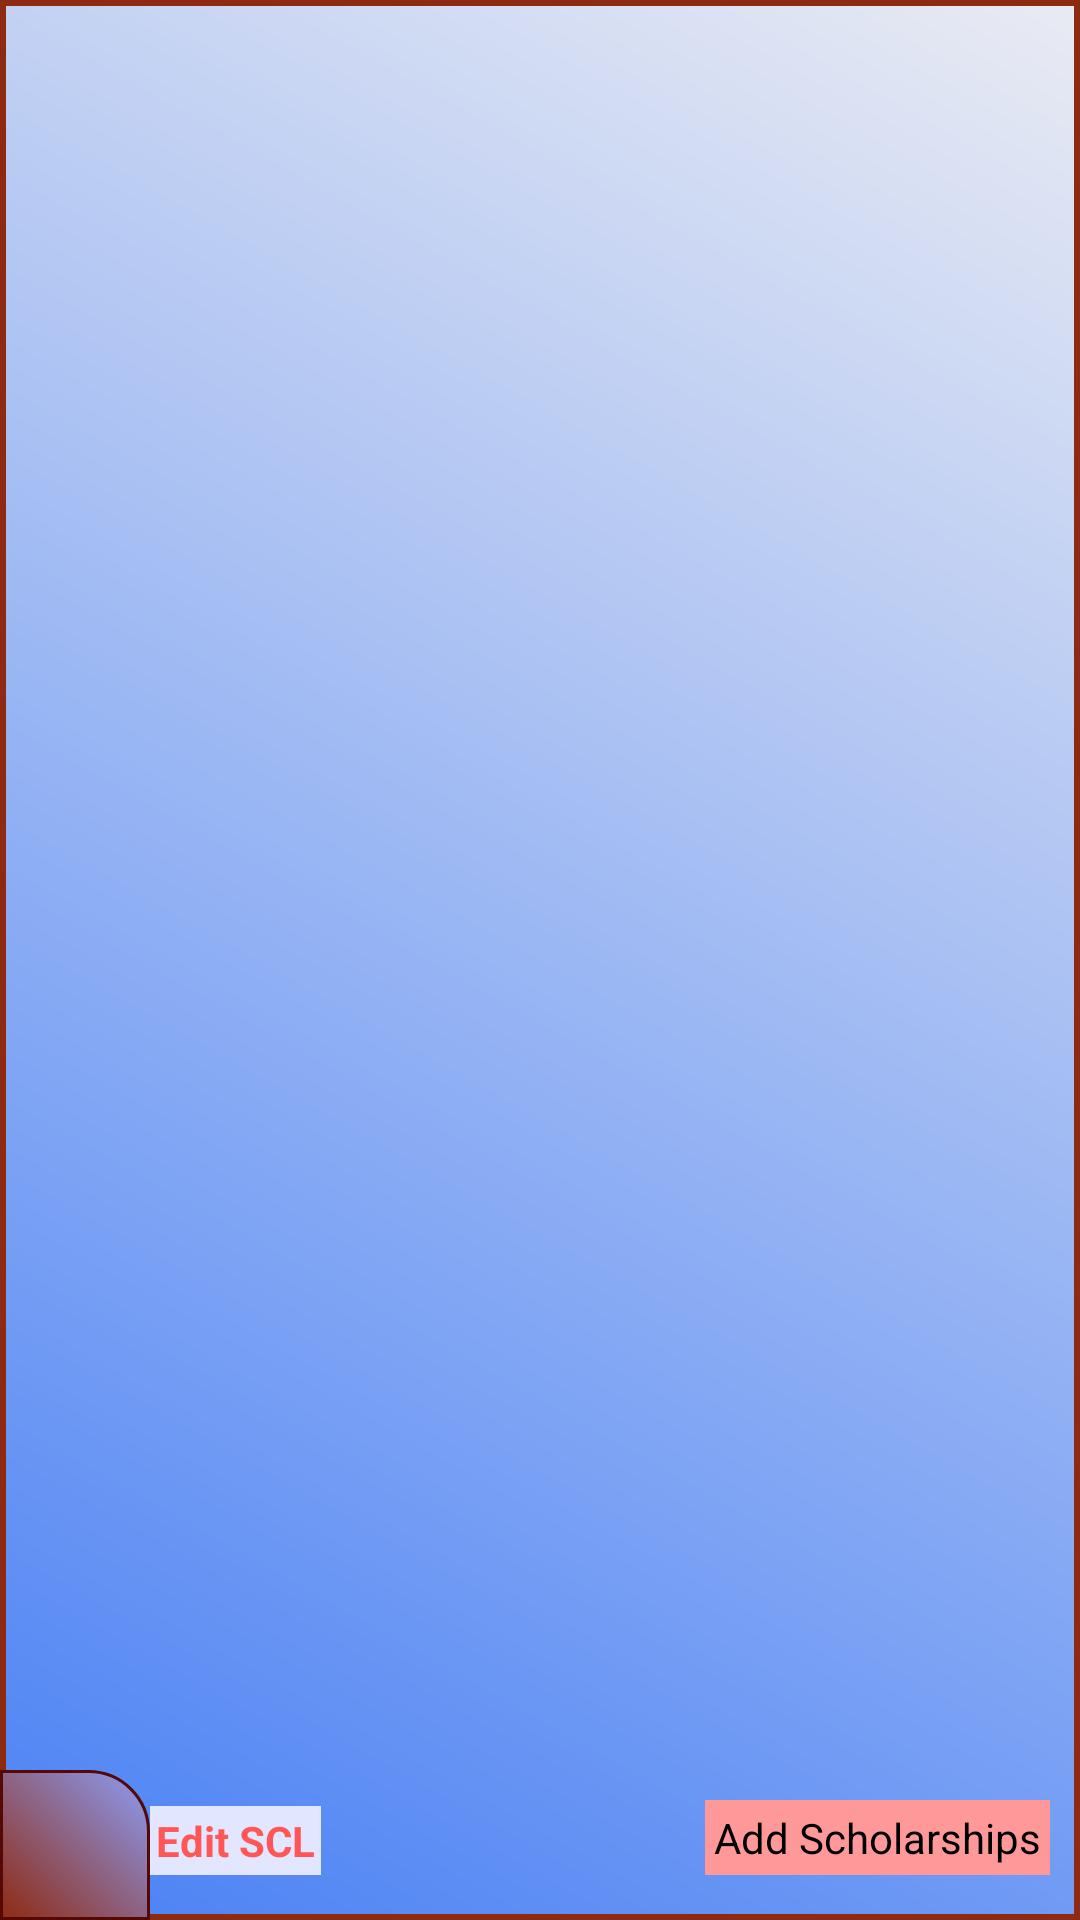

The Android layout XML behind this screen, and the referenced resources:
<!-- AndroidManifest.xml: application theme Theme.ScholarsApp -->
<!-- res/layout/activity_scholar_ship_list.xml -->
<?xml version="1.0" encoding="utf-8"?>
<androidx.constraintlayout.widget.ConstraintLayout xmlns:android="http://schemas.android.com/apk/res/android"
    xmlns:app="http://schemas.android.com/apk/res-auto"
    xmlns:tools="http://schemas.android.com/tools"
    android:id="@+id/FullLayout"
    android:layout_width="match_parent"
    android:layout_height="match_parent"
    android:layout_marginLeft="0dp"
    android:layout_marginRight="0dp"
    android:background="@drawable/light_background"
    tools:context=".ScholarShipList">

    <ImageView
        android:id="@+id/HomeFromScholarShip"
        android:layout_width="50dp"
        android:layout_height="50dp"
        android:background="@drawable/homebackground"
        android:padding="10dp"
        app:layout_constraintBottom_toBottomOf="parent"
        app:layout_constraintStart_toStartOf="parent"
        app:srcCompat="@drawable/home" />

    <TextView
        android:id="@+id/help_us"
        android:layout_width="wrap_content"
        android:layout_height="wrap_content"
        android:layout_marginEnd="10dp"
        android:layout_marginBottom="15dp"
        android:background="#FF9999"
        android:padding="3dp"
        android:text="Add Scholarships"
        android:textColor="#000000"
        app:layout_constraintBottom_toBottomOf="parent"
        app:layout_constraintEnd_toEndOf="parent" />

    <TextView
        android:id="@+id/EditSCL"
        android:layout_width="wrap_content"
        android:layout_height="wrap_content"
        android:layout_marginBottom="15dp"
        android:background="#E3E6FF"
        android:padding="2dp"
        android:text="Edit SCL"
        android:textColor="#FF5757"
        android:textStyle="bold"
        app:layout_constraintBottom_toBottomOf="parent"
        app:layout_constraintStart_toEndOf="@+id/HomeFromScholarShip" />

    <androidx.recyclerview.widget.RecyclerView
        android:id="@+id/RecyclerViewScholarShip"
        android:layout_width="0dp"
        android:layout_height="0dp"
        android:layout_marginTop="15dp"
        android:layout_marginBottom="50dp"
        app:layout_constraintBottom_toBottomOf="parent"
        app:layout_constraintEnd_toEndOf="parent"
        app:layout_constraintStart_toStartOf="parent"
        app:layout_constraintTop_toTopOf="parent" />


    <ProgressBar
        android:id="@+id/progressBar"
        style="?android:attr/progressBarStyle"
        android:layout_width="wrap_content"
        android:layout_height="wrap_content"
        android:layout_marginTop="160dp"
        android:layout_marginBottom="176dp"
        app:layout_constraintBottom_toBottomOf="@+id/RecyclerViewScholarShip"
        app:layout_constraintEnd_toEndOf="@+id/RecyclerViewScholarShip"
        app:layout_constraintHorizontal_bias="0.497"
        app:layout_constraintStart_toStartOf="@+id/RecyclerViewScholarShip"
        app:layout_constraintTop_toTopOf="@+id/RecyclerViewScholarShip"

        />

</androidx.constraintlayout.widget.ConstraintLayout>
<!-- resources referenced by this layout -->
<resources>
  <!-- drawable homebackground (drawable) -->
  <?xml version = "1.0" encoding = "utf-8" ?>
  <shape
      android:shape = "rectangle"
      xmlns:android = "http://schemas.android.com/apk/res/android" >
  
      <gradient
          android:startColor = "#8F2A12"
  
          android:endColor = "#8B9DF6"
          android:angle = "45"
          android:type = "linear" />
      <corners android:topRightRadius="20dp"/>
      <stroke android:color="#550907"
          android:width="1dp"/>
  </shape>
  <!-- drawable light_background (drawable) -->
  <?xml version = "1.0" encoding = "utf-8" ?>
  <shape
      android:shape = "rectangle"
      xmlns:android = "http://schemas.android.com/apk/res/android" >
  
      <gradient
          android:startColor = "#4A81F4"
  
          android:endColor = "#E9EBF3"
          android:angle = "45"
          android:type = "linear" />
           <stroke android:color="#8F2A12"
                     android:width="2dp"/>
  </shape>
  <style name="Theme.ScholarsApp" parent="Theme.MaterialComponents.DayNight.NoActionBar">
          
          <item name="colorPrimary">#A669FF</item>
          <item name="colorPrimaryVariant">@color/purple_700</item>
          <item name="colorOnPrimary">@color/white</item>
          
          <item name="colorSecondary">@color/teal_200</item>
          <item name="colorSecondaryVariant">@color/teal_700</item>
          <item name="colorOnSecondary">@color/black</item>
          
          <item name="android:statusBarColor" tools:targetApi="l">?attr/colorPrimaryVariant</item>
          
      </style>
  <!-- not gathered from this repository: default colours our renderer supplied (Android Studio template values) -->
  <color name="purple_700">#FF3700B3</color>
  <color name="teal_200">#FF03DAC5</color>
  <color name="teal_700">#FF018786</color>
  <color name="black">#FF000000</color>
  <color name="white">#FFFFFFFF</color>
</resources>
